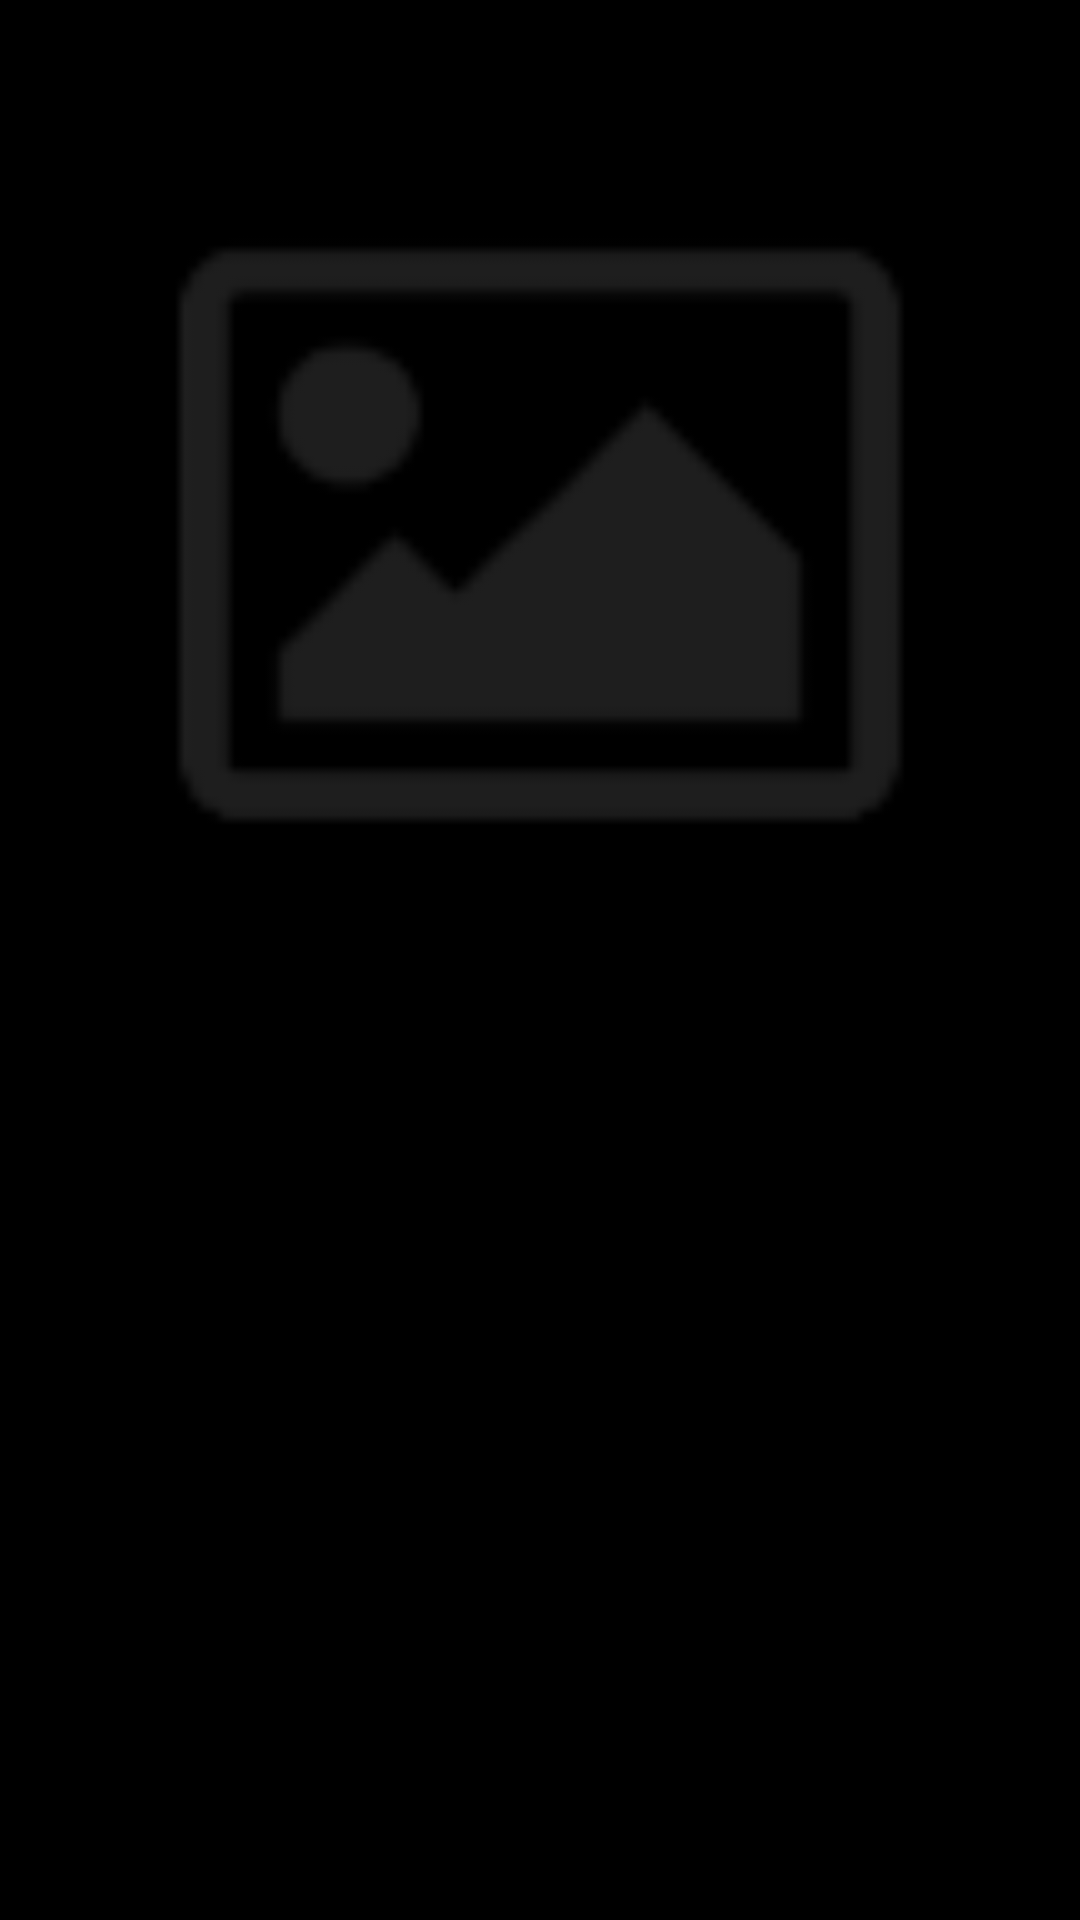

The Android layout XML behind this screen, and the referenced resources:
<!-- AndroidManifest.xml: application theme AppTheme -->
<!-- res/layout/image_detail.xml -->
<?xml version="1.0" encoding="utf-8"?>
<RelativeLayout xmlns:android="http://schemas.android.com/apk/res/android"
    android:layout_width="match_parent"
    android:layout_height="match_parent"
    android:gravity="center">

    <ImageView
        android:id="@+id/gift_image_detail"
        android:layout_width="match_parent"
        android:layout_height="match_parent"
        android:layout_margin="20dp"
        android:layout_centerInParent="true"
        android:layout_gravity="center_vertical"
        android:background="#00000000"
        android:scaleType="fitStart"
        android:adjustViewBounds="true"
        android:contentDescription="@string/gift_image_description"
        android:src="@drawable/ic_fa_image" />

</RelativeLayout>
<!-- resources referenced by this layout -->
<resources>
  <!-- drawable ic_fa_image: png bitmap (drawable-mdpi, 1121 bytes) -->
  <style name="AppTheme" parent="@android:style/Theme.Holo">
      </style>
</resources>
